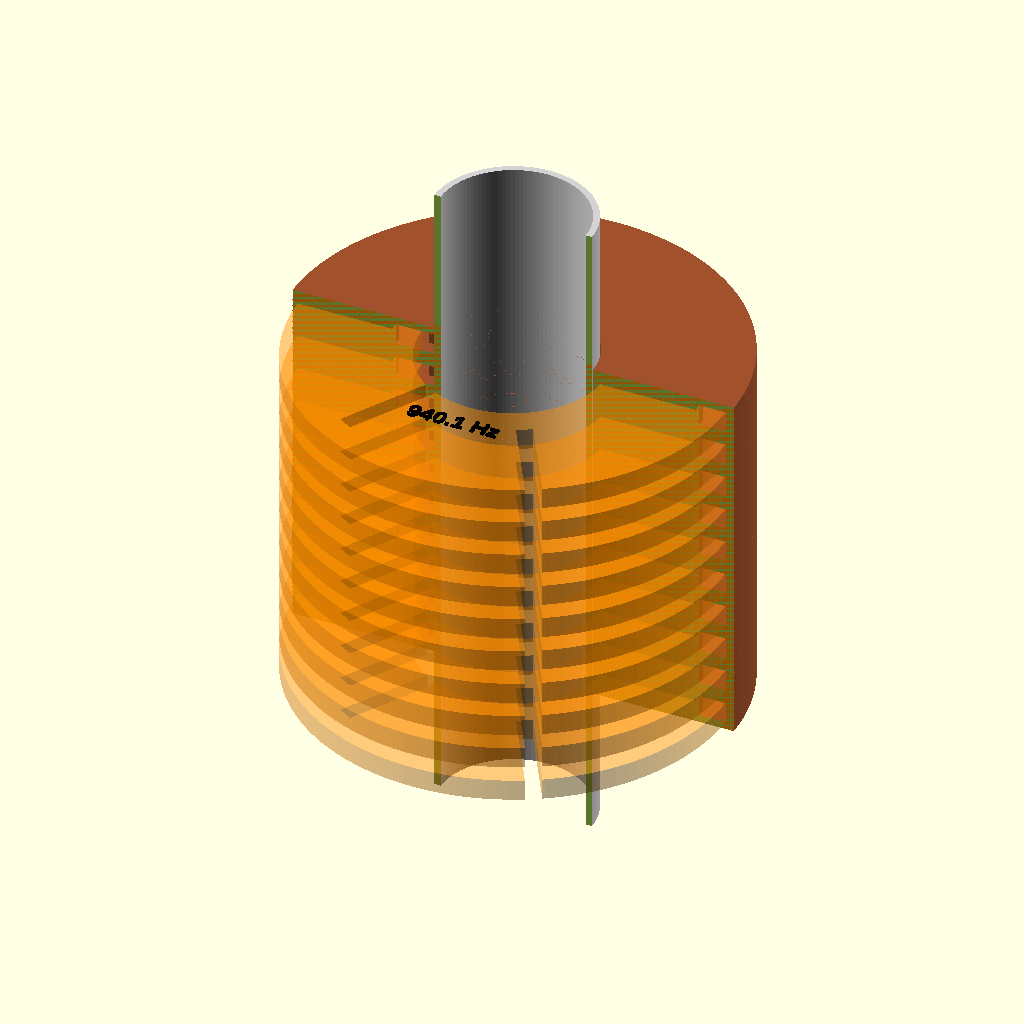
Cell 1 — every parameter at its default value.
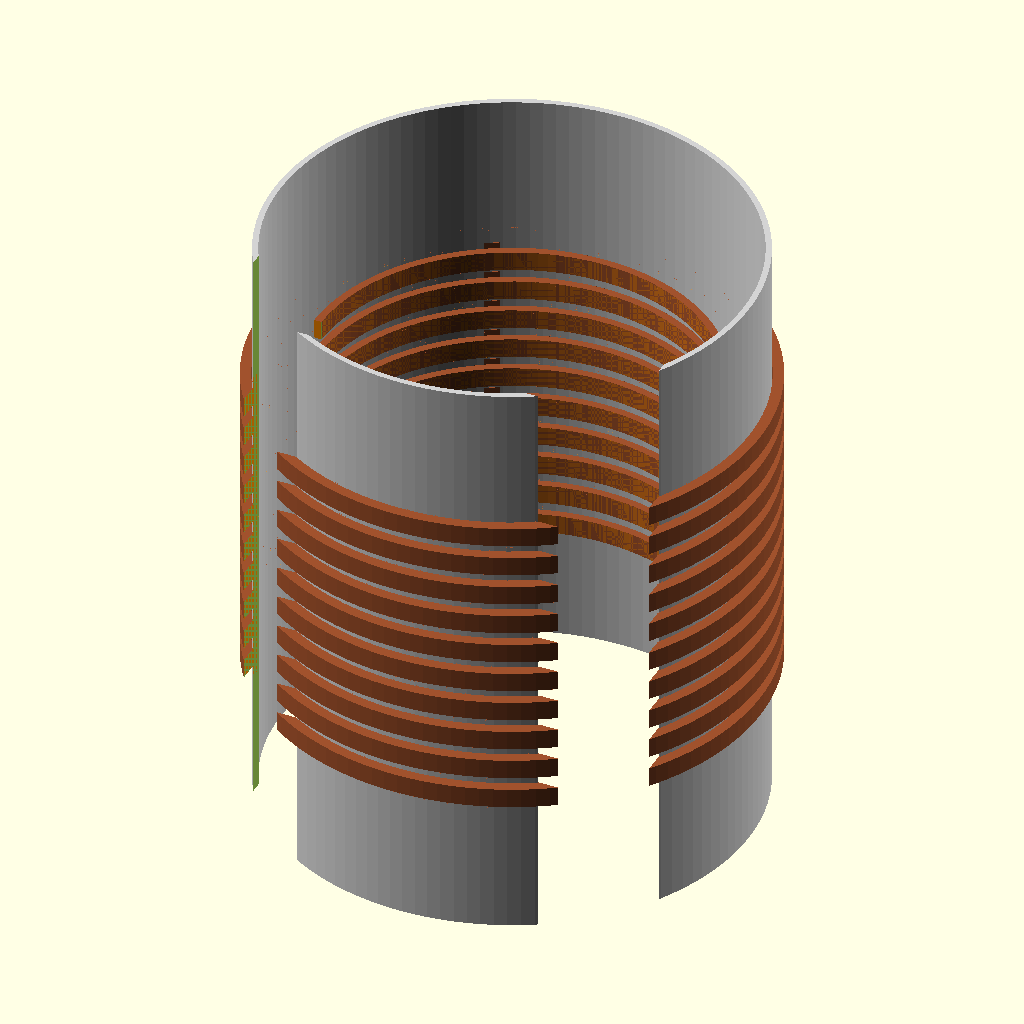
Cell 2: the same model with pipe_radius = 50.
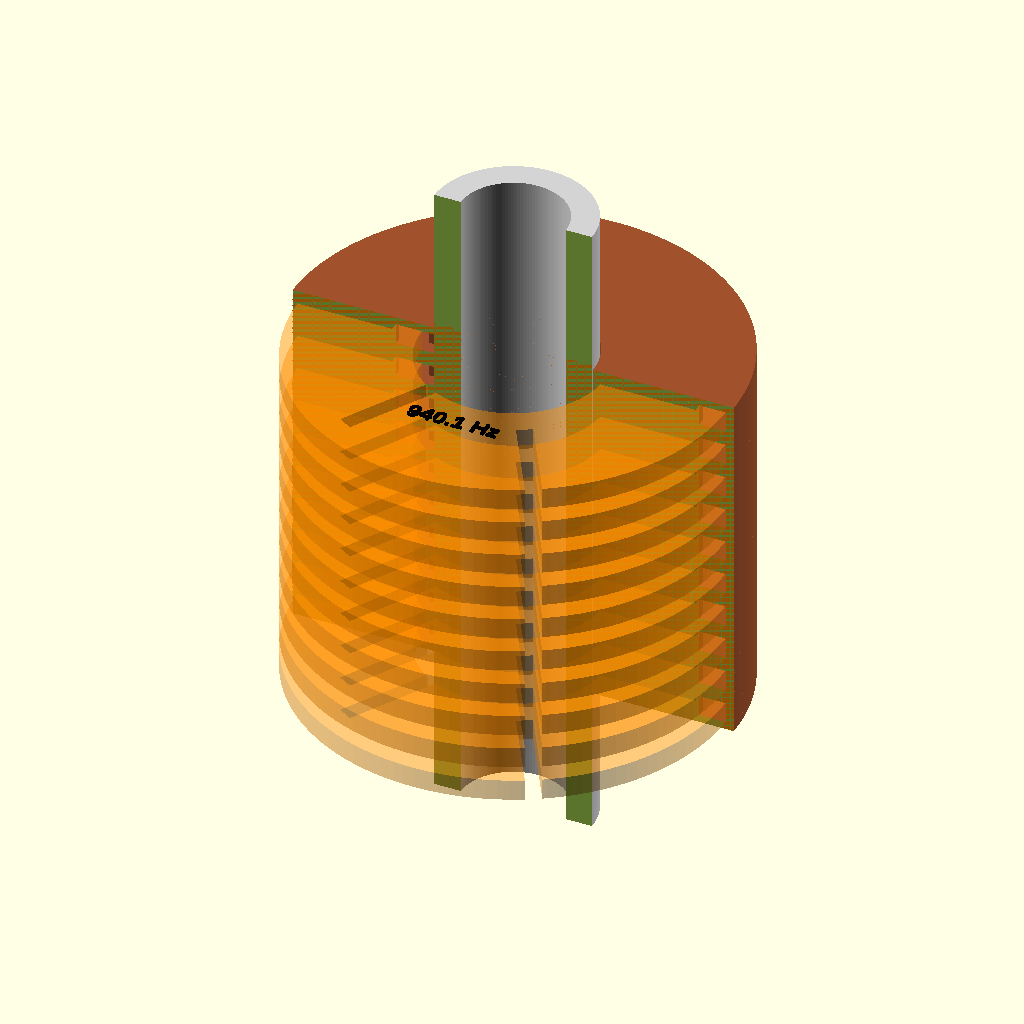
Cell 3: pipe_wall_thickness = 5 (everything else at default).
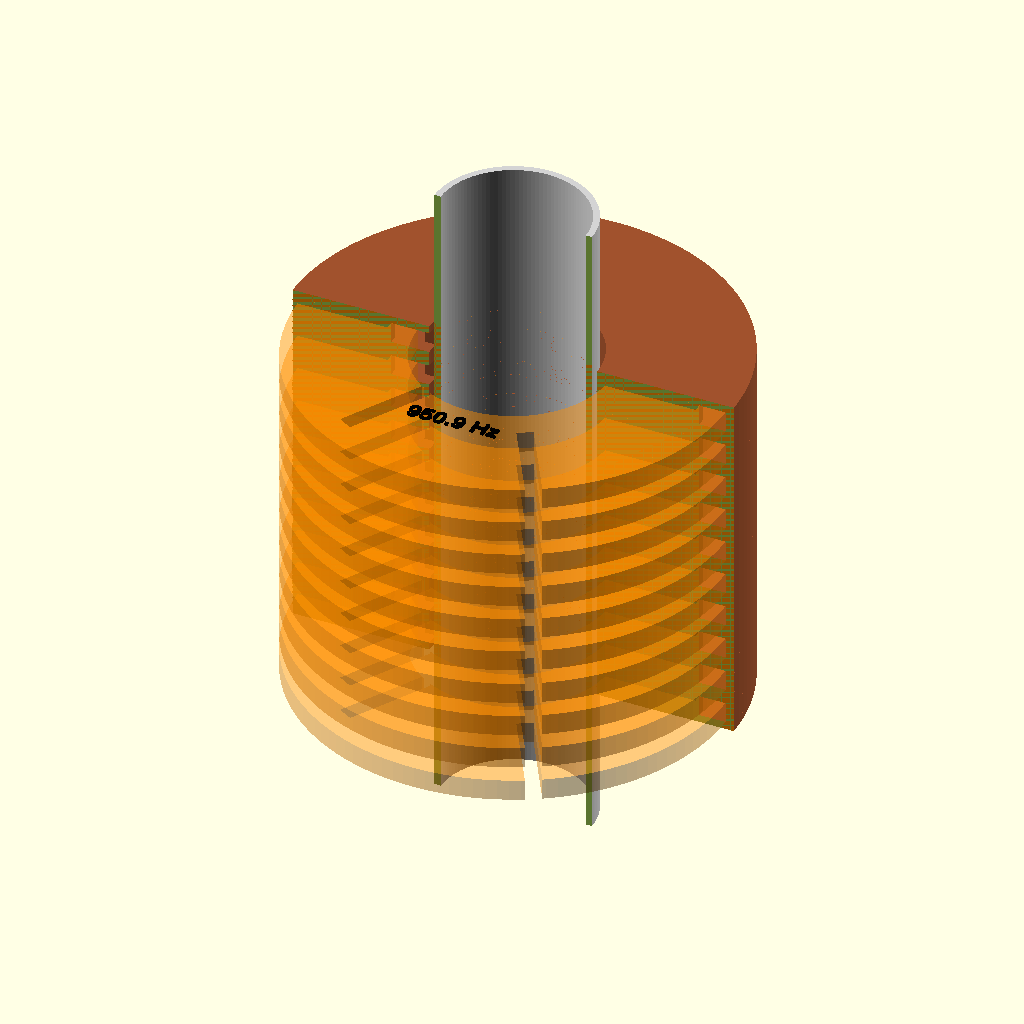
Cell 4 — pipe_clearance set to 1, the other parameters unchanged.
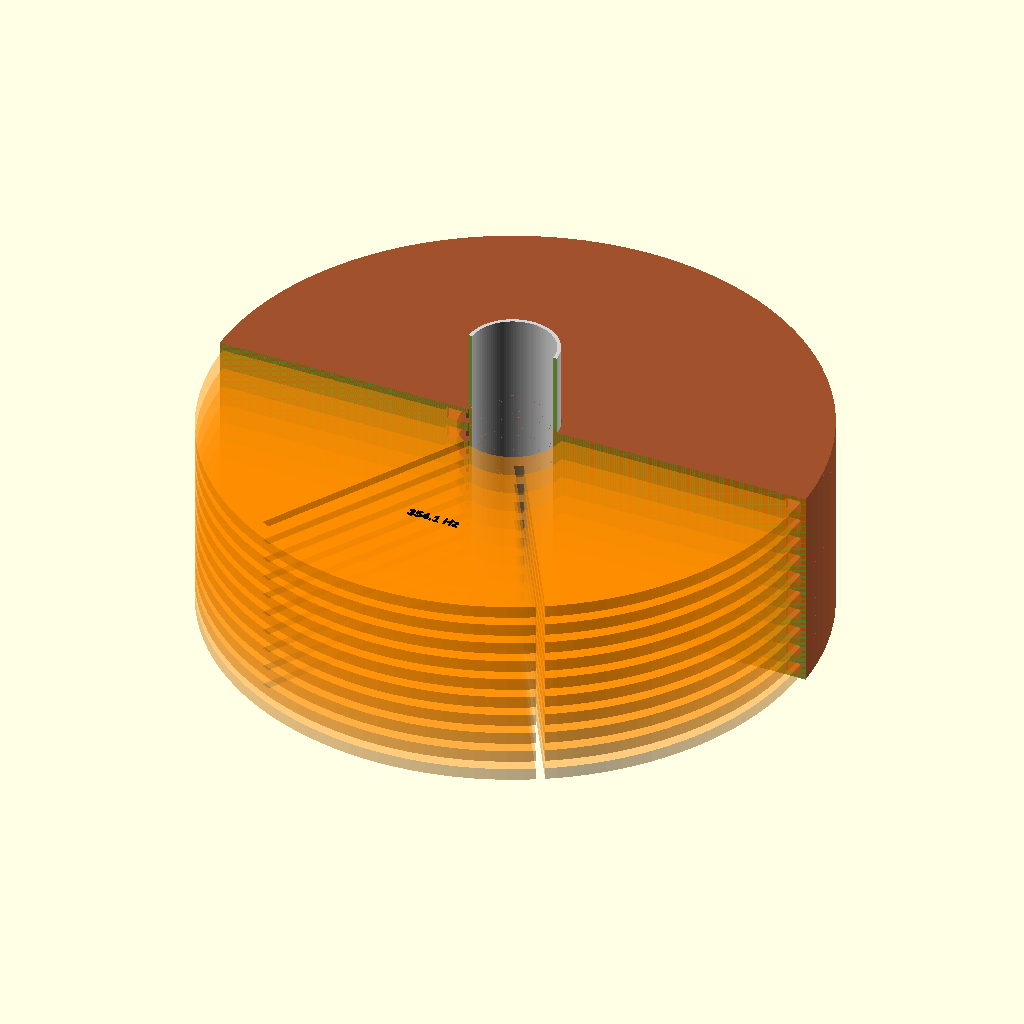
Cell 5 — outer_radius set to 100, the other parameters unchanged.
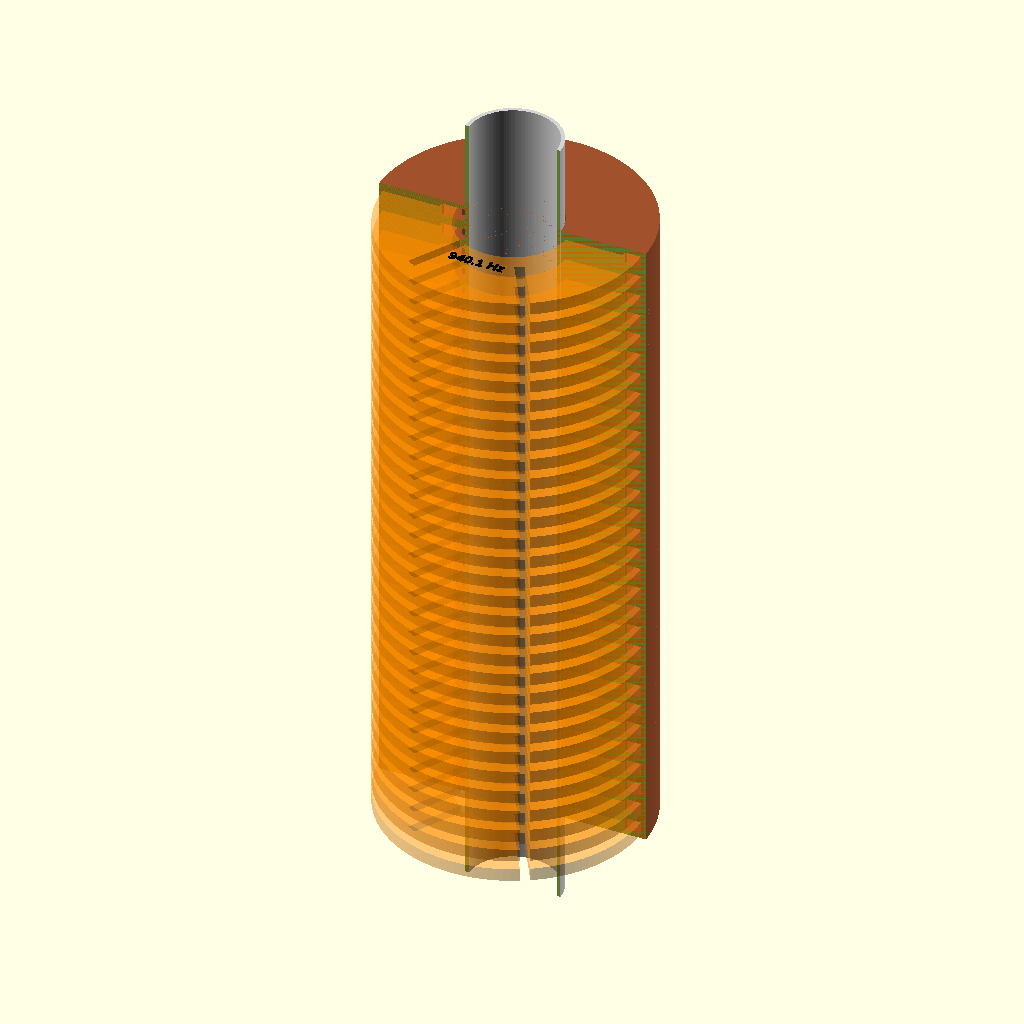
Cell 6 — unit_count set to 30, the other parameters unchanged.
The same orthographic view direction (rotation 55°, 0°, 25°; colour scheme Cornfield) for every cell, with the view re-fitted per cell, so scale and position can differ between cells.
OpenSCAD source file z_声学超结构/tools/未验证的管道超结构/hh_stacked_radial_disk_pipe.scad:
// 轴向叠片式径向多腔海姆霍兹管道结构。
// 结构理解：中心为直通管道，外侧由多个盘片单元沿轴向叠加。
// 每个单元由两片带中心孔的端盖和一片径向隔板 spacer 组成；
// spacer 中的径向腔道连通中心管道，端盖负责封闭腔体。

$fn = 120;

// ---------------- 可调参数 ----------------
// 中心管道外半径 pi，单位 mm
pipe_radius = 15;             // [6:1:50]
// 中心管道壁厚，单位 mm
pipe_wall_thickness = 1.2;    // [0.6:0.1:5]
// 中心管与盘片中心孔之间的装配间隙，单位 mm
pipe_clearance = 0.15;        // [0:0.05:1]
// 外部盘片半径，单位 mm
outer_radius = 42;            // [18:1:100]
// 叠片单元数量
unit_count = 10;              // [1:1:30]
// 单片端盖厚度 t，单位 mm
plate_thickness = 1.4;        // [0.6:0.1:5]
// 中间 spacer 高度 h，单位 mm
spacer_height = 4.0;          // [1.5:0.1:16]
// 外圈壁厚，单位 mm
outer_wall = 1.6;             // [0.8:0.1:6]
// 中心环壁厚，单位 mm
hub_wall = 2.2;               // [0.8:0.1:8]
// 折返隔板数量
rib_count = 6;                // [3:1:16]
// 折返隔板切向宽度，单位 mm
rib_width = 3.0;              // [0.8:0.1:10]
// 隔板端部连通缺口，单位 mm
turn_gap = 5.0;               // [1:0.5:20]
// 唯一入口角度，0 表示 x 正方向，单位度
inlet_angle = 180;            // [0:1:359]
// 唯一入口切向宽度，单位 mm
inlet_width = 5.0;            // [1:0.1:16]
// 中心管道两端伸出长度，单位 mm
pipe_extension = 28;          // [0:1:100]

// 显示模式：solid 为完整体，cutaway 为剖视，exploded 为单元爆炸图，print_set 为端盖和 spacer 排布
display_mode = "cutaway";     // [solid, cutaway, exploded, print_set]
// exploded/print_set 模式下零件间距，单位 mm
part_gap = 10;                // [2:1:40]
// 是否显示估算频率
show_frequency = true;
// 频率文字大小
frequency_text_size = 3.2;    // [1:0.1:10]
// 文字浮雕高度
text_emboss_height = 0.4;     // [0.1:0.1:2]
// 声速，单位 m/s
sound_speed = 343;

// ---------------- 派生尺寸 ----------------
unit_pitch = 2 * plate_thickness + spacer_height;
body_length = unit_count * unit_pitch;
pipe_length = body_length + 2 * pipe_extension;
z0 = -body_length / 2;
pipe_z0 = -pipe_length / 2;
pipe_inner_radius = max(0.1, pipe_radius - pipe_wall_thickness);
hole_radius = pipe_radius + pipe_clearance;
hub_outer_radius = hole_radius + hub_wall;
ring_inner_radius = outer_radius - outer_wall;
overlap = 0.03;
rib_inner_radius = hub_outer_radius - overlap;
rib_outer_radius = ring_inner_radius + overlap;
open_area_factor = 0.72;
cavity_area_mm2 =
    open_area_factor * PI * (pow(ring_inner_radius, 2) - pow(hub_outer_radius, 2));
cavity_volume_mm3 = max(1, cavity_area_mm2 * spacer_height);
neck_area_mm2 = max(1, inlet_width * spacer_height);
effective_neck_length_mm = hub_wall + 1.7 * spacer_height / 2;
estimated_frequency =
    (sound_speed / (2 * PI))
    * sqrt((neck_area_mm2 / 1000000) / ((cavity_volume_mm3 / 1000000000) * (effective_neck_length_mm / 1000)));

echo("====================");
echo("叠片式径向多腔估算频率 =", round(estimated_frequency * 10) / 10, "Hz");
echo("单元总长度 H =", body_length, "mm");
echo("====================");

// ---------------- 基础形状 ----------------
module annular_solid(z_start, z_len, r_outer, r_inner) {
    difference() {
        translate([0, 0, z_start])
            cylinder(h = z_len, r = r_outer, center = false);

        translate([0, 0, z_start - 0.5])
            cylinder(h = z_len + 1, r = r_inner, center = false);
    }
}

module center_pipe() {
    color("LightGray")
        annular_solid(pipe_z0, pipe_length, pipe_radius, pipe_inner_radius);
}

module cover_plate(z_start) {
    annular_solid(z_start - overlap, plate_thickness + 2 * overlap, outer_radius, hole_radius);
}

module radial_baffle(z_start, angle, idx) {
    is_inner_baffle = (idx % 2 == 0);
    r0 = is_inner_baffle ? hub_outer_radius - overlap : hub_outer_radius + turn_gap;
    r1 = is_inner_baffle ? ring_inner_radius - turn_gap : ring_inner_radius + overlap;
    rotate([0, 0, angle])
        translate([(r0 + r1) / 2, 0, z_start + spacer_height / 2])
            cube([
                max(0.1, r1 - r0),
                rib_width,
                spacer_height + 2 * overlap
            ], center = true);
}

module hub_inlet_void(z_start) {
    rotate([0, 0, inlet_angle])
        translate([(hole_radius + hub_outer_radius) / 2, 0, z_start + spacer_height / 2])
            cube([
                hub_wall + 2 * pipe_clearance + 2 * overlap,
                inlet_width,
                spacer_height + 4 * overlap
            ], center = true);
}

module spacer_disk(z_start) {
    difference() {
        union() {
            // 外圈环壁
            annular_solid(z_start - overlap, spacer_height + 2 * overlap, outer_radius, ring_inner_radius);

            // 中心环壁，入口会在后面切开
            annular_solid(z_start - overlap, spacer_height + 2 * overlap, hub_outer_radius, hole_radius);

            // 交错半隔板：中心侧、外圈侧交替伸出，端部留缺口形成连续折返通道。
            for (i = [0:rib_count - 1])
                radial_baffle(z_start, i * 360 / rib_count, i);
        }

        // 唯一入口，连通中心管道和外侧折返腔道。
        hub_inlet_void(z_start);
    }
}

module unit_solid(z_start) {
    cover_plate(z_start);
    spacer_disk(z_start + plate_thickness);
    cover_plate(z_start + plate_thickness + spacer_height);
}

module stacked_body() {
    union() {
        for (i = [0:unit_count - 1])
            unit_solid(z0 + i * unit_pitch);
    }
}

module cavity_volume_one(z_start) {
    difference() {
        translate([0, 0, z_start + plate_thickness])
            cylinder(h = spacer_height, r = ring_inner_radius, center = false);

        translate([0, 0, z_start + plate_thickness - 0.5])
            cylinder(h = spacer_height + 1, r = hub_outer_radius, center = false);

        for (i = [0:rib_count - 1])
            radial_baffle(z_start + plate_thickness, i * 360 / rib_count, i);
    }
}

module all_cavity_volumes() {
    for (i = [0:unit_count - 1])
        cavity_volume_one(z0 + i * unit_pitch);
}

module full_model() {
    union() {
        center_pipe();
        color("Sienna")
            stacked_body();
    }
}

module cutaway_model() {
    difference() {
        full_model();

        translate([-outer_radius - 1, -outer_radius - 1, pipe_z0 - 1])
            cube([2 * outer_radius + 2, outer_radius + 1, pipe_length + 2], center = false);
    }
}

module cutaway_cavities() {
    color("DarkOrange", 0.45)
        intersection() {
            all_cavity_volumes();

            translate([-outer_radius - 1, -outer_radius - 1, z0 - 1])
                cube([2 * outer_radius + 2, outer_radius + 1, body_length + 2], center = false);
        }
}

module exploded_unit() {
    center_pipe();

    color("Peru")
        translate([0, 0, -plate_thickness - spacer_height / 2 - part_gap])
            cover_plate(0);

    color("DarkOrange")
        translate([0, 0, -spacer_height / 2])
            spacer_disk(0);

    color("Peru")
        translate([0, 0, spacer_height / 2 + part_gap])
            cover_plate(0);
}

module print_set() {
    color("Peru")
        cover_plate(0);

    color("DarkOrange")
        translate([2 * outer_radius + part_gap, 0, 0])
            spacer_disk(0);
}

// ---------------- 频率文字 ----------------
module frequency_text_emboss() {
    freq_text = str(round(estimated_frequency * 10) / 10, " Hz");
    linear_extrude(height = text_emboss_height, center = false)
        text(
            text = freq_text,
            size = frequency_text_size,
            font = "Arial:style=Bold",
            halign = "center",
            valign = "center"
        );
}

module top_label() {
    if (show_frequency) {
        translate([0, -outer_radius * 0.58, body_length / 2 + 0.01])
            frequency_text_emboss();
    }
}

module model() {
    if (display_mode == "cutaway") {
        cutaway_model();
        cutaway_cavities();
        color("Black")
            top_label();
    } else if (display_mode == "exploded") {
        exploded_unit();
    } else if (display_mode == "print_set") {
        print_set();
    } else {
        full_model();
        color("Black")
            top_label();
    }
}

model();
Parameter table extracted from the source (name, type, default, range or options):
pipe_radius: number, default 15, range 6 to 50, step 1
pipe_wall_thickness: number, default 1.2, range 0.6 to 5, step 0.1
pipe_clearance: number, default 0.15, range 0 to 1, step 0.05
outer_radius: number, default 42, range 18 to 100, step 1
unit_count: number, default 10, range 1 to 30, step 1
plate_thickness: number, default 1.4, range 0.6 to 5, step 0.1
spacer_height: number, default 4, range 1.5 to 16, step 0.1
outer_wall: number, default 1.6, range 0.8 to 6, step 0.1
hub_wall: number, default 2.2, range 0.8 to 8, step 0.1
rib_count: number, default 6, range 3 to 16, step 1
rib_width: number, default 3, range 0.8 to 10, step 0.1
turn_gap: number, default 5, range 1 to 20, step 0.5
inlet_angle: number, default 180, range 0 to 359, step 1
inlet_width: number, default 5, range 1 to 16, step 0.1
pipe_extension: number, default 28, range 0 to 100, step 1
display_mode: string, default "cutaway", options "solid", "cutaway", "exploded", "print_set"
part_gap: number, default 10, range 2 to 40, step 1
show_frequency: bool, default true
frequency_text_size: number, default 3.2, range 1 to 10, step 0.1
text_emboss_height: number, default 0.4, range 0.1 to 2, step 0.1
sound_speed: number, default 343
overlap: number, default 0.03
open_area_factor: number, default 0.72
